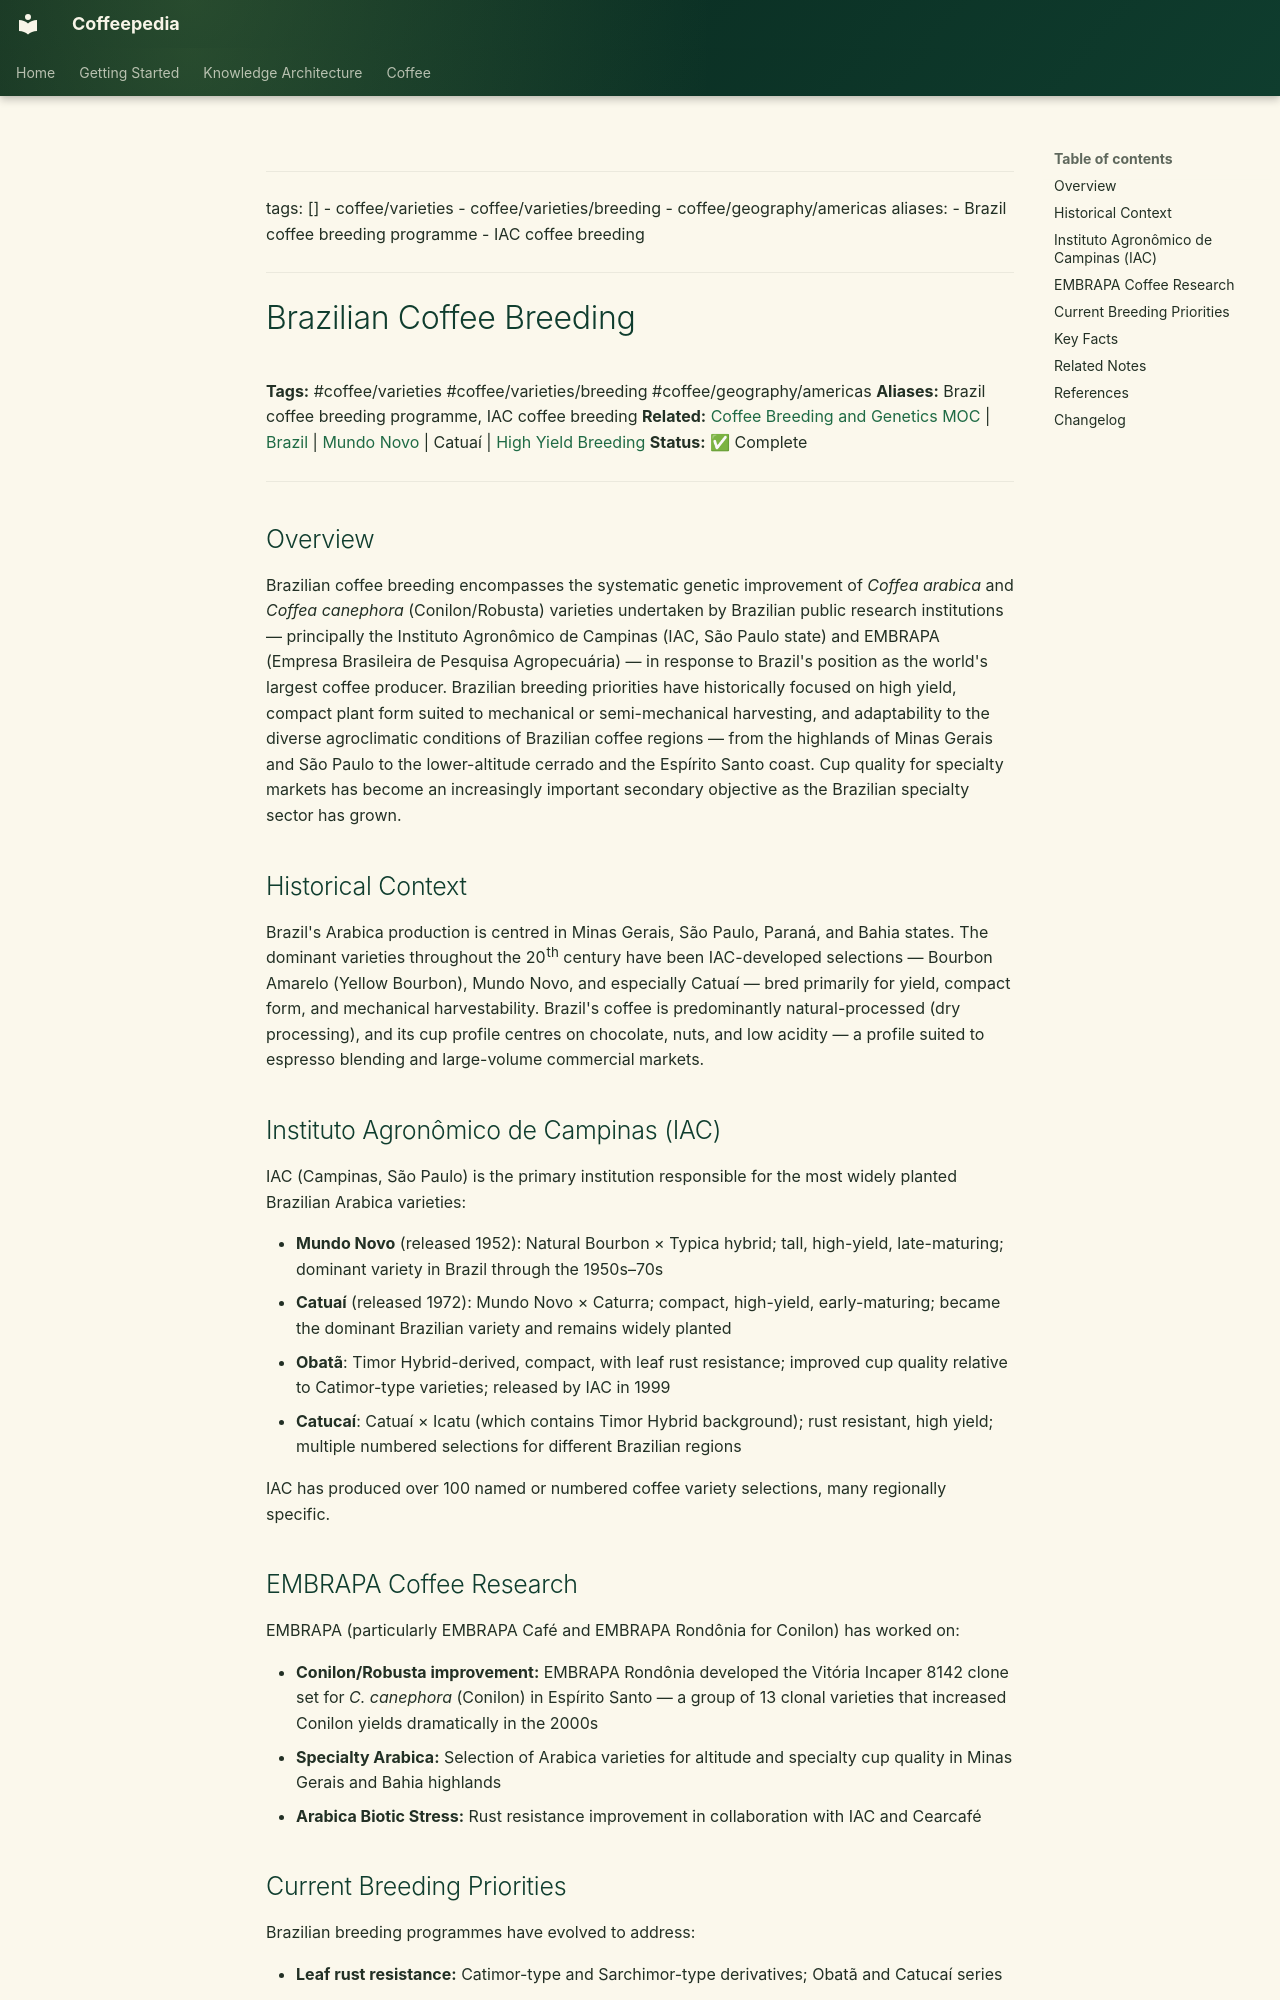

repository: Vauldt/all-about-coffee · page: coffee/coffee-varieties/brazilian-coffee-breeding/index.html · generator: mkdocs

---
tags: []
  - coffee/varieties
  - coffee/varieties/breeding
  - coffee/geography/americas
aliases:
  - Brazil coffee breeding programme
  - IAC coffee breeding
---

# Brazilian Coffee Breeding

**Tags:** #coffee/varieties #coffee/varieties/breeding #coffee/geography/americas
**Aliases:** Brazil coffee breeding programme, IAC coffee breeding
**Related:** [Coffee Breeding and Genetics MOC](../maps-of-content/coffee-breeding-and-genetics-moc.md) | [Brazil](../coffee-geography/brazil.md) | [Mundo Novo](mundo-novo.md) | Catuaí | [High Yield Breeding](high-yield-breeding.md)
**Status:** ✅ Complete

---

## Overview

Brazilian coffee breeding encompasses the systematic genetic improvement of *Coffea arabica* and *Coffea canephora* (Conilon/Robusta) varieties undertaken by Brazilian public research institutions — principally the Instituto Agronômico de Campinas (IAC, São Paulo state) and EMBRAPA (Empresa Brasileira de Pesquisa Agropecuária) — in response to Brazil's position as the world's largest coffee producer. Brazilian breeding priorities have historically focused on high yield, compact plant form suited to mechanical or semi-mechanical harvesting, and adaptability to the diverse agroclimatic conditions of Brazilian coffee regions — from the highlands of Minas Gerais and São Paulo to the lower-altitude cerrado and the Espírito Santo coast. Cup quality for specialty markets has become an increasingly important secondary objective as the Brazilian specialty sector has grown.

## Historical Context

Brazil's Arabica production is centred in Minas Gerais, São Paulo, Paraná, and Bahia states. The dominant varieties throughout the 20th century have been IAC-developed selections — Bourbon Amarelo (Yellow Bourbon), Mundo Novo, and especially Catuaí — bred primarily for yield, compact form, and mechanical harvestability. Brazil's coffee is predominantly natural-processed (dry processing), and its cup profile centres on chocolate, nuts, and low acidity — a profile suited to espresso blending and large-volume commercial markets.

## Instituto Agronômico de Campinas (IAC)

IAC (Campinas, São Paulo) is the primary institution responsible for the most widely planted Brazilian Arabica varieties:

- **Mundo Novo** (released 1952): Natural Bourbon × Typica hybrid; tall, high-yield, late-maturing; dominant variety in Brazil through the 1950s–70s
- **Catuaí** (released 1972): Mundo Novo × Caturra; compact, high-yield, early-maturing; became the dominant Brazilian variety and remains widely planted
- **Obatã**: Timor Hybrid-derived, compact, with leaf rust resistance; improved cup quality relative to Catimor-type varieties; released by IAC in 1999
- **Catucaí**: Catuaí × Icatu (which contains Timor Hybrid background); rust resistant, high yield; multiple numbered selections for different Brazilian regions

IAC has produced over 100 named or numbered coffee variety selections, many regionally specific.
